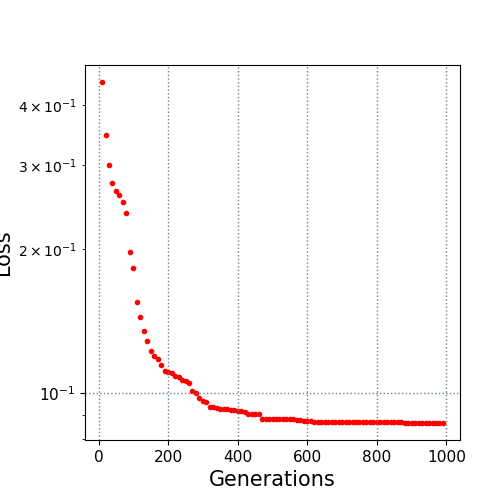

Values plotted in this chart, from the file beside it:
10.0, 0.447388
20.0, 0.3474
30.0, 0.2996
40.0, 0.2753
50.0, 0.2641
60.0, 0.259
70.0, 0.2508
80.0, 0.2375
90.0, 0.1972
100.0, 0.1826
110.0, 0.155
120.0, 0.1443
130.0, 0.1344
140.0, 0.1285
150.0, 0.1221
160.0, 0.1193
170.0, 0.1177
180.0, 0.1145
190.0, 0.1113
200.0, 0.1105
210.0, 0.1102
220.0, 0.1084
230.0, 0.1079
240.0, 0.1066
250.0, 0.1061
260.0, 0.1049
270.0, 0.1011
280.0, 0.09989
290.0, 0.0974
300.0, 0.09603
310.0, 0.09552
320.0, 0.09359
330.0, 0.09329
340.0, 0.09299
350.0, 0.09266
360.0, 0.09241
370.0, 0.09241
380.0, 0.09225
390.0, 0.09225
400.0, 0.09168
410.0, 0.09163
420.0, 0.09102
430.0, 0.0905
440.0, 0.0905
450.0, 0.0905
460.0, 0.0905
470.0, 0.08832
480.0, 0.08832
490.0, 0.08832
500.0, 0.08832
510.0, 0.08832
520.0, 0.08797
530.0, 0.08797
540.0, 0.08797
550.0, 0.08797
560.0, 0.08797
570.0, 0.08755
580.0, 0.08754
590.0, 0.08746
600.0, 0.08746
610.0, 0.08717
... 38 more rows
